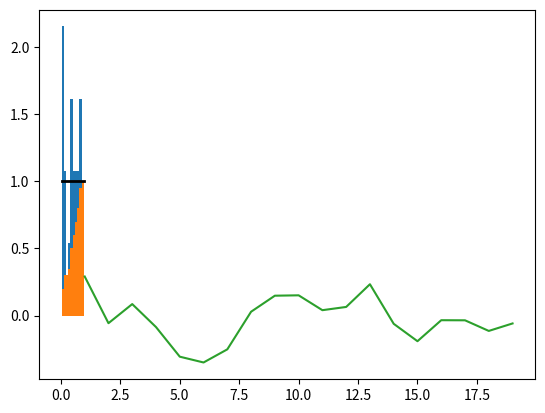

Source code (Python):
import numpy as np
import matplotlib.pyplot as plt

MAX_DATA_SIZE = 10000
EXPECTED_MEAN = 0.5
EXPECTED_DISPERSION = 0.08333

print("{:^6} {:<15} {:<18} {:<11} {:<15}".format('n', 'Оценка распр.', 'RAND(эксперимент)', 'Теор.знач.', 'Отклонение'))
print("-----------------------------------------------------------------")
n = 20
#while n <= MAX_DATA_SIZE:
u = np.random.uniform(0, 1, n)
print(u)
mean = np.mean(u)

dispersion = 0
for i in range(n):
    dispersion += ((u[i] - mean) ** 2) / n

S = np.sqrt(dispersion)

print("{:5} {:^15} {:^19.7f} {:<11} {:<10.8f}".format(n, 'M', mean, EXPECTED_MEAN, abs(mean - EXPECTED_MEAN)))
print("{:5} {:^15} {:^19.7f} {:<11} {:<10.8f}"
        .format('', 'D', dispersion, EXPECTED_DISPERSION, abs(dispersion - EXPECTED_DISPERSION)))

count, bins, patches = plt.hist(u, 10, density=True)
plt.plot(bins, np.ones_like(bins), linewidth=2, color='black')
plt.show()
count, bins, patches = plt.hist(u, 10, density=1, cumulative=True)
plt.show()

acc = 0
for i in range(n):
    acc += (u[i] - mean) ** 2
corr = [None]
for i in range(1, n):
    iter = 0
    for j in range(n - i):
        iter += (u[j] - mean) * (u[j + i] - mean)
    corr.append(iter / acc)
plt.plot(corr)
plt.show()
n *= 10
